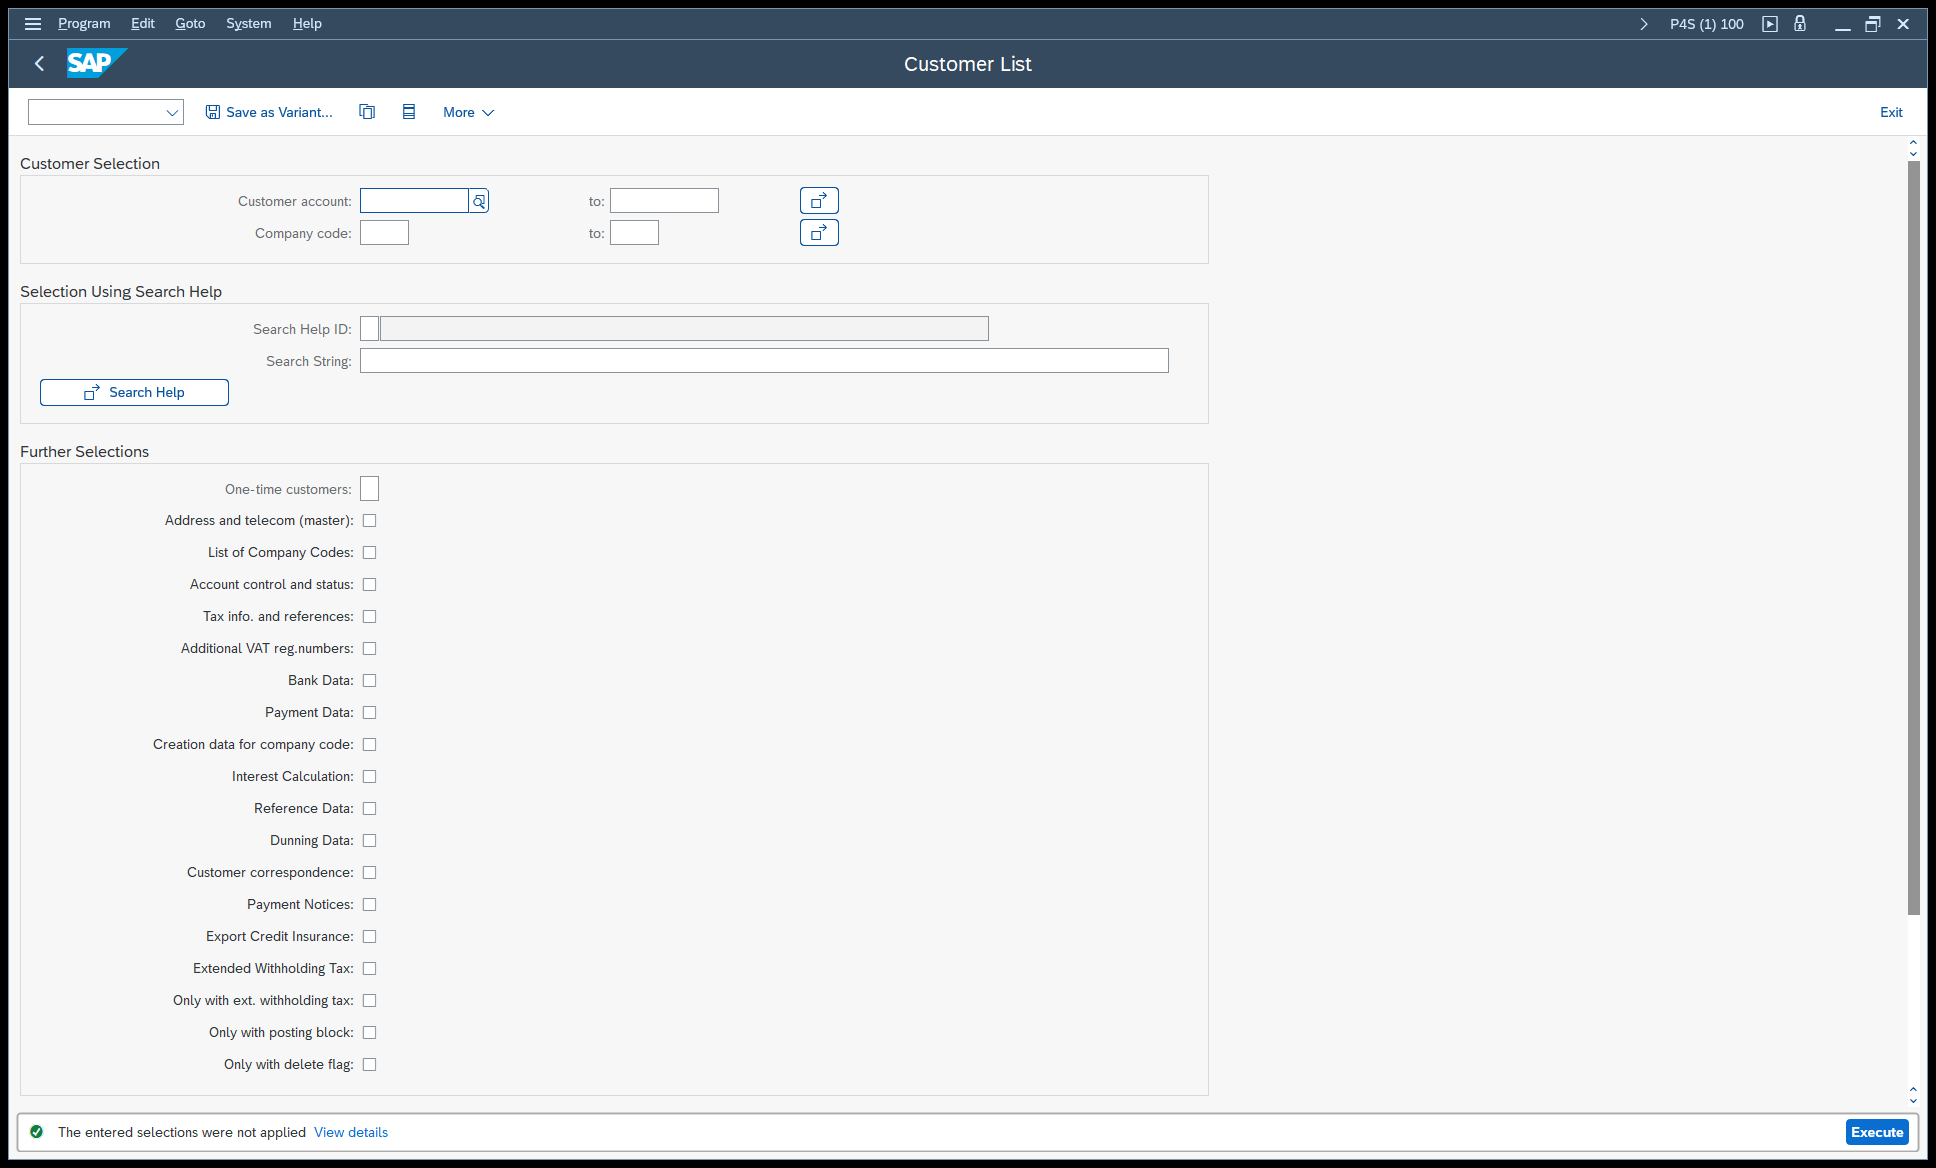
Task: SM_RERAPP_Downloading_Dispatcher
Workflow: test

Step 1: Display SAP Get Variant Page on the element in window 'Customer List' (saplogon.exe)

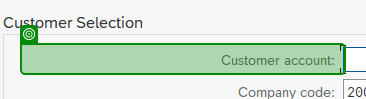
Step 2: check '*Customer account*' (saplogon.exe)

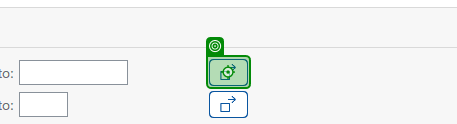
Step 3: click on 'Button Multiple selecti…' (saplogon.exe)

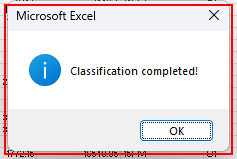
Step 4: find the element in window 'Microsoft Excel' (excel.exe)

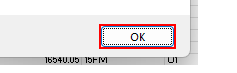
Step 5 [then]: click in window 'Microsoft Excel' (excel.exe)
